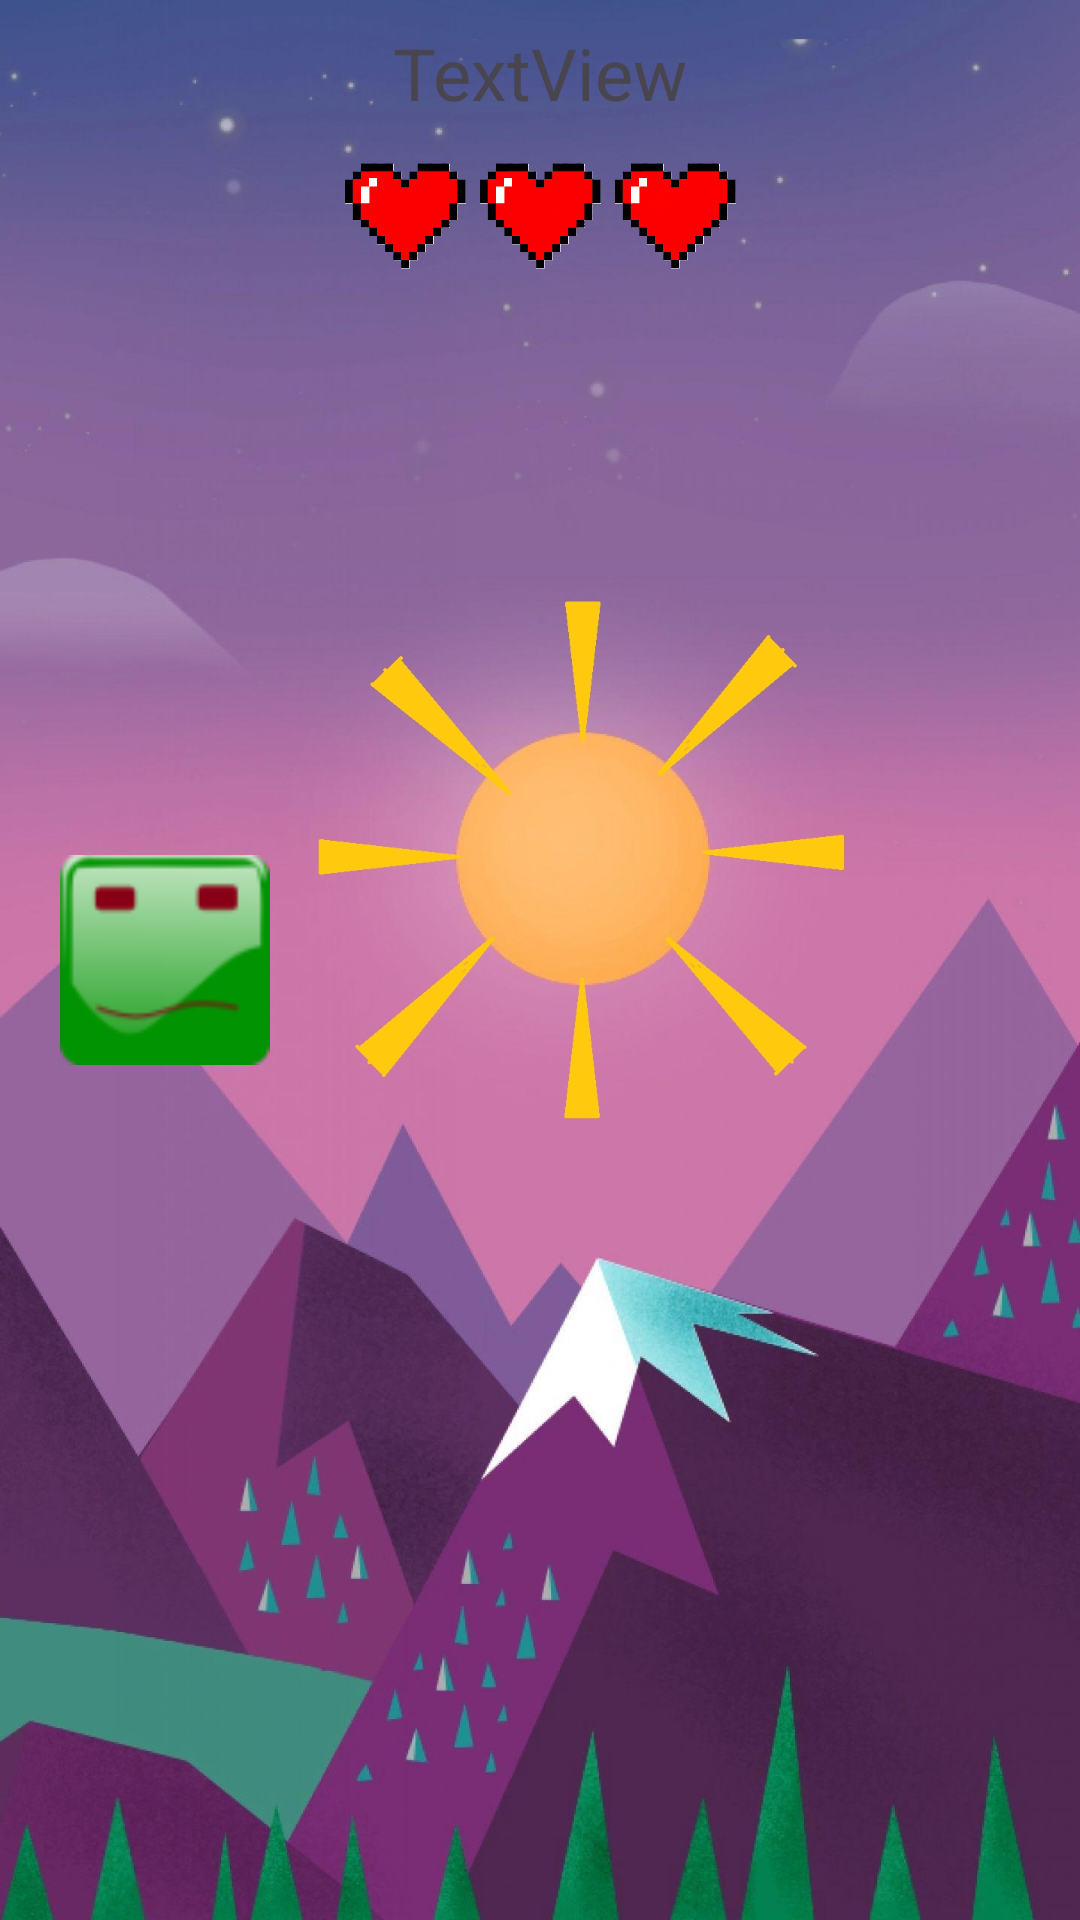

This screen was rendered from an Android layout file. Write that file and the resources it references.
<!-- AndroidManifest.xml: application theme Theme.MMT_Coursework -->
<!-- res/layout/activity_main.xml -->
<?xml version="1.0" encoding="utf-8"?>
<androidx.constraintlayout.widget.ConstraintLayout xmlns:android="http://schemas.android.com/apk/res/android"
    xmlns:app="http://schemas.android.com/apk/res-auto"
    xmlns:tools="http://schemas.android.com/tools"
    android:id="@+id/conlay"
    android:layout_width="match_parent"
    android:layout_height="match_parent"
    android:background="@drawable/anim_background"
    tools:context=".MainActivity">


    <ImageButton
        android:id="@+id/mainSprite"
        android:layout_width="70dp"
        android:layout_height="70dp"
        android:layout_marginStart="20dp"
        android:contentDescription="mainhero"
        android:background="@drawable/sprite1"
        app:layout_constraintBottom_toBottomOf="parent"
        app:layout_constraintStart_toStartOf="parent"
        app:layout_constraintTop_toTopOf="parent"
        />

    <ImageView
        android:id="@+id/badSprite"
        android:layout_width="70dp"
        android:layout_height="70dp"
        android:layout_marginTop="48dp"
        android:visibility="invisible"
        app:layout_constraintEnd_toEndOf="parent"
        app:layout_constraintHorizontal_bias="1.0"
        app:layout_constraintStart_toStartOf="parent"
        app:layout_constraintTop_toTopOf="parent"
        app:srcCompat="@drawable/sprite3" />

    <TextView
        android:id="@+id/testText"
        android:layout_width="wrap_content"
        android:layout_height="wrap_content"
        android:layout_marginTop="8dp"
        android:text="TextView"
        android:textSize="24sp"
        app:layout_constraintEnd_toEndOf="parent"
        app:layout_constraintStart_toStartOf="parent"
        app:layout_constraintTop_toTopOf="parent" />

    <ImageView
        android:id="@+id/goodSprite"
        android:layout_width="70dp"
        android:layout_height="70dp"
        android:layout_marginBottom="40dp"
        android:visibility="invisible"
        app:layout_constraintBottom_toBottomOf="parent"
        app:layout_constraintEnd_toEndOf="parent"
        app:layout_constraintHorizontal_bias="1.0"
        app:layout_constraintStart_toStartOf="parent"
        app:srcCompat="@drawable/sprite2" />

    <ImageView
        android:id="@+id/badSprite2"
        android:layout_width="70dp"
        android:layout_height="70dp"
        android:layout_marginTop="208dp"
        android:visibility="invisible"
        app:layout_constraintEnd_toEndOf="parent"
        app:layout_constraintHorizontal_bias="1.0"
        app:layout_constraintStart_toStartOf="parent"
        app:layout_constraintTop_toTopOf="parent"
        app:srcCompat="@drawable/sprite3" />

    <ImageView
        android:id="@+id/life_im2"
        android:layout_width="45dp"
        android:layout_height="45dp"
        android:layout_marginTop="8dp"
        app:layout_constraintEnd_toEndOf="parent"
        app:layout_constraintStart_toStartOf="parent"
        app:layout_constraintTop_toBottomOf="@+id/testText"
        app:srcCompat="@drawable/life" />

    <ImageView
        android:id="@+id/life_im1"
        android:layout_width="45dp"
        android:layout_height="45dp"
        android:layout_marginTop="8dp"
        app:layout_constraintEnd_toStartOf="@+id/life_im2"
        app:layout_constraintHorizontal_bias="1.0"
        app:layout_constraintStart_toStartOf="parent"
        app:layout_constraintTop_toBottomOf="@+id/testText"
        app:srcCompat="@drawable/life" />

    <ImageView
        android:id="@+id/life_im3"
        android:layout_width="45dp"
        android:layout_height="45dp"
        android:layout_marginTop="8dp"
        app:layout_constraintStart_toEndOf="@+id/life_im2"
        app:layout_constraintTop_toBottomOf="@+id/testText"
        app:srcCompat="@drawable/life" />

    <ImageView
        android:id="@+id/badSprite3"
        android:layout_width="70dp"
        android:layout_height="70dp"
        android:visibility="invisible"
        app:layout_constraintBottom_toBottomOf="parent"
        app:layout_constraintEnd_toEndOf="parent"
        app:layout_constraintTop_toTopOf="parent"
        app:srcCompat="@drawable/sprite3" />

</androidx.constraintlayout.widget.ConstraintLayout>
<!-- resources referenced by this layout -->
<resources>
  <!-- drawable anim_background (drawable) -->
  <?xml version="1.0" encoding="utf-8"?>
  <animation-list xmlns:android="http://schemas.android.com/apk/res/android"
      android:oneshot="false">
      <item
          android:drawable="@drawable/frame1"
          android:duration="2000" />
      <item
          android:drawable="@drawable/frame2"
          android:duration="2000" />
  
  </animation-list>
  <!-- drawable life: png bitmap (drawable, 5214 bytes) -->
  <!-- drawable sprite1: png bitmap (drawable, 3092 bytes) -->
  <!-- drawable sprite2: png bitmap (drawable, 137501 bytes) -->
  <!-- drawable sprite3: png bitmap (drawable, 158641 bytes) -->
  <style name="Theme.MMT_Coursework" parent="Base.Theme.MMT_Coursework" />
  <!-- drawable frame1: jpg bitmap (drawable, 220909 bytes) -->
  <!-- drawable frame2: jpg bitmap (drawable, 219838 bytes) -->
  <style name="Base.Theme.MMT_Coursework" parent="Theme.Material3.DayNight.NoActionBar">
          
          
      </style>
</resources>
